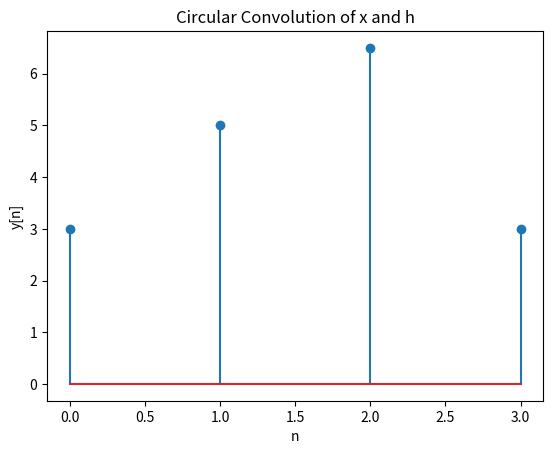

Reproduce this figure in Python.
import numpy as np
import matplotlib.pyplot as plt

x = np.array([1, 2, 2, 0])
h = np.array([2, 1, 0.5, 0])
N = len(h)

y = np.zeros(N)

for k in range(N):
    for l in range(N):
        y[k] += h[l] * x[(np.mod((N + k - l), N))]

plt.stem(y)
plt.title('Circular Convolution of x and h')
plt.xlabel('n')
plt.ylabel('y[n]')
plt.show()
